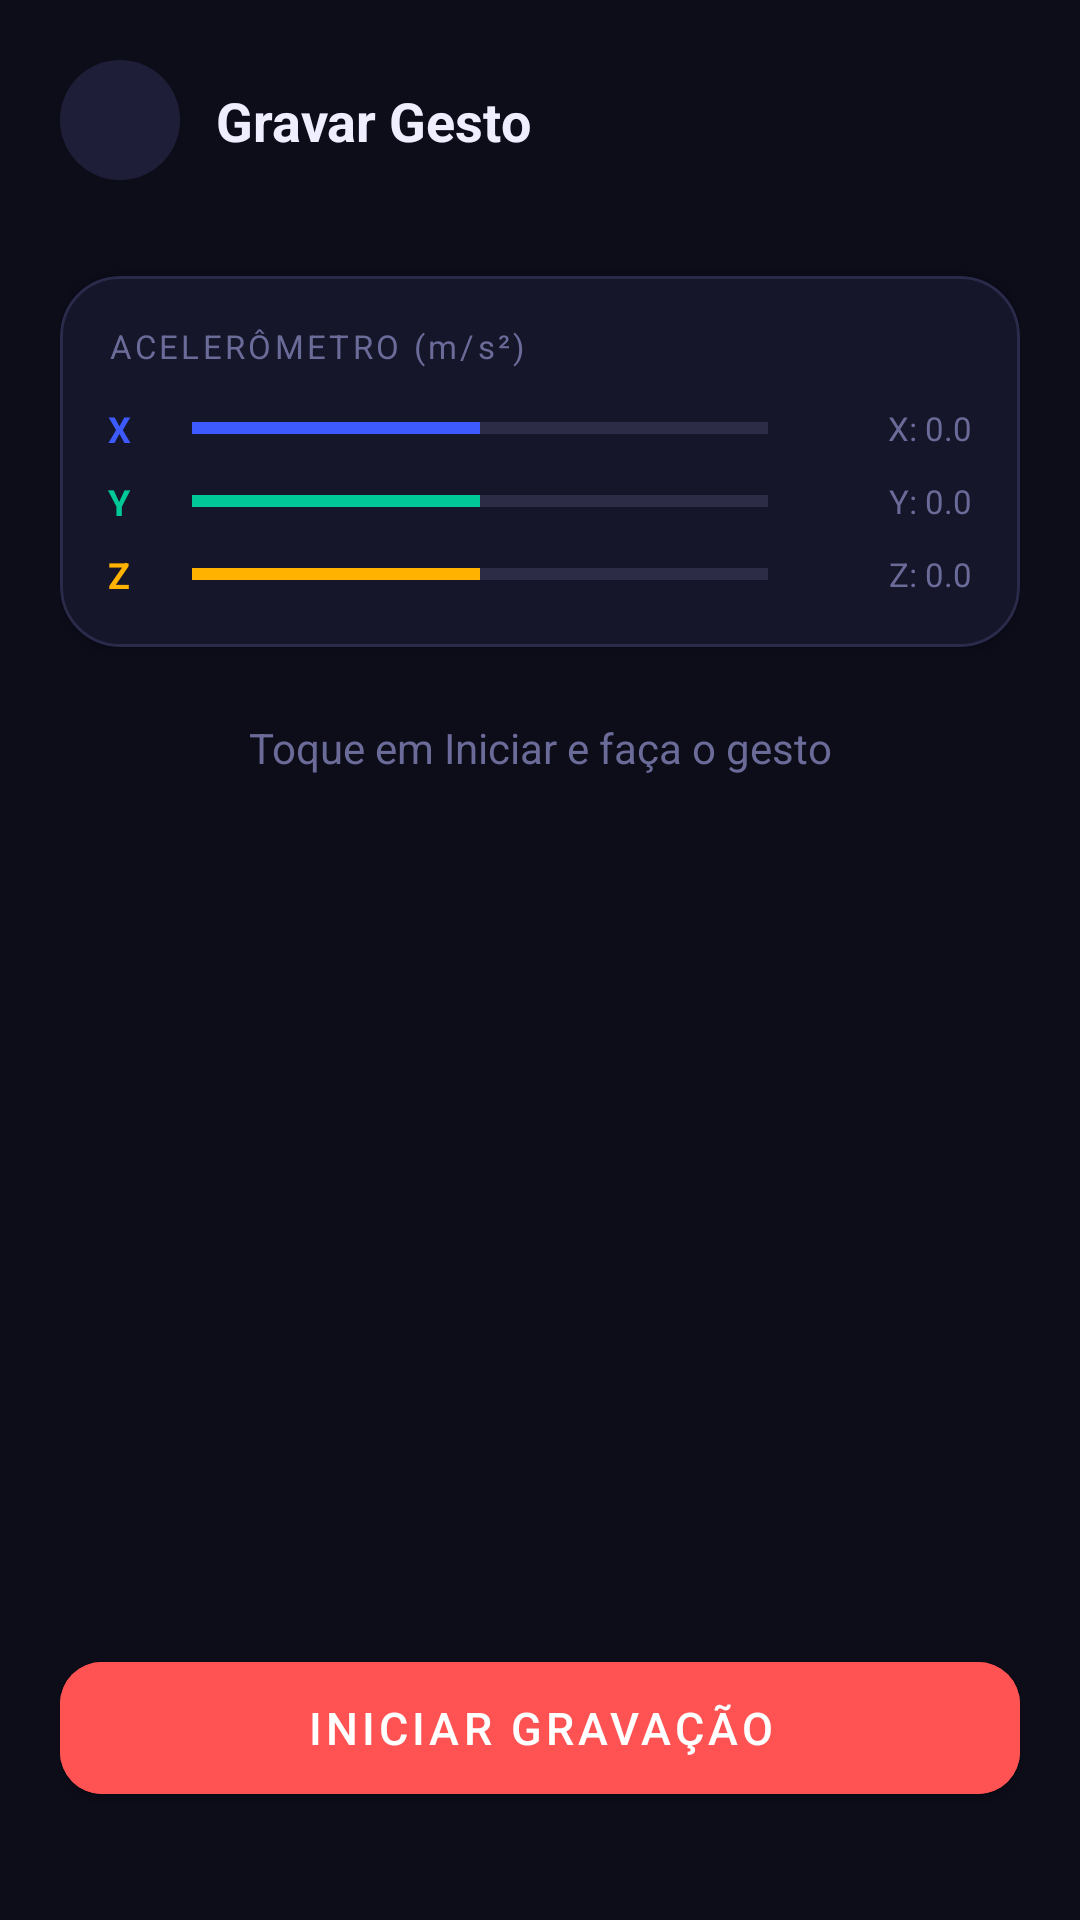

Produce the Android XML layout that renders to this screen, including the resource entries it uses.
<!-- AndroidManifest.xml: application theme Theme.GestureX -->
<!-- res/layout/activity_record_gesture.xml -->
<?xml version="1.0" encoding="utf-8"?>
<androidx.constraintlayout.widget.ConstraintLayout
    xmlns:android="http://schemas.android.com/apk/res/android"
    xmlns:app="http://schemas.android.com/apk/res-auto"
    android:layout_width="match_parent"
    android:layout_height="match_parent"
    android:background="@color/background"
    android:padding="20dp">

    <ImageButton
        android:id="@+id/btnVoltar"
        android:layout_width="40dp"
        android:layout_height="40dp"
        android:background="@drawable/bg_circle_surface"
        android:src="@drawable/ic_arrow_back"
        android:contentDescription="Voltar"
        app:layout_constraintTop_toTopOf="parent"
        app:layout_constraintStart_toStartOf="parent"/>

    <TextView
        android:id="@+id/textTitleRecord"
        android:layout_width="wrap_content"
        android:layout_height="wrap_content"
        android:text="Gravar Gesto"
        android:textColor="@color/text_primary"
        android:textSize="18sp"
        android:textStyle="bold"
        app:layout_constraintTop_toTopOf="@id/btnVoltar"
        app:layout_constraintBottom_toBottomOf="@id/btnVoltar"
        app:layout_constraintStart_toEndOf="@id/btnVoltar"
        android:layout_marginStart="12dp"/>

    
    <com.google.android.material.card.MaterialCardView
        android:id="@+id/cardSensor"
        android:layout_width="0dp"
        android:layout_height="wrap_content"
        android:layout_marginTop="32dp"
        app:cardBackgroundColor="@color/surface"
        app:cardCornerRadius="20dp"
        app:strokeWidth="1dp"
        app:strokeColor="@color/border"
        app:layout_constraintTop_toBottomOf="@id/btnVoltar"
        app:layout_constraintStart_toStartOf="parent"
        app:layout_constraintEnd_toEndOf="parent">

        <LinearLayout
            android:layout_width="match_parent"
            android:layout_height="wrap_content"
            android:orientation="vertical"
            android:padding="16dp">

            <TextView
                android:layout_width="wrap_content"
                android:layout_height="wrap_content"
                android:text="ACELERÔMETRO (m/s²)"
                android:textColor="@color/text_secondary"
                android:textSize="11sp"
                android:letterSpacing="0.1"
                android:layout_marginBottom="12dp"/>

            
            <LinearLayout android:layout_width="match_parent" android:layout_height="wrap_content"
                android:orientation="horizontal" android:gravity="center_vertical" android:layout_marginBottom="8dp">
                <TextView android:layout_width="20dp" android:layout_height="wrap_content"
                    android:text="X" android:textColor="@color/primary" android:textStyle="bold" android:textSize="12sp"/>
                <ProgressBar android:id="@+id/progressX" style="@style/Widget.AppCompat.ProgressBar.Horizontal"
                    android:layout_width="0dp" android:layout_height="6dp" android:layout_weight="1"
                    android:layout_marginStart="8dp" android:layout_marginEnd="8dp"
                    android:max="100" android:progress="50" android:progressTint="@color/primary"/>
                <TextView android:id="@+id/textEixoX" android:layout_width="60dp" android:layout_height="wrap_content"
                    android:text="X: 0.0" android:textColor="@color/text_secondary" android:textSize="11sp"
                    android:gravity="end"/>
            </LinearLayout>

            
            <LinearLayout android:layout_width="match_parent" android:layout_height="wrap_content"
                android:orientation="horizontal" android:gravity="center_vertical" android:layout_marginBottom="8dp">
                <TextView android:layout_width="20dp" android:layout_height="wrap_content"
                    android:text="Y" android:textColor="@color/gesture_teal" android:textStyle="bold" android:textSize="12sp"/>
                <ProgressBar android:id="@+id/progressY" style="@style/Widget.AppCompat.ProgressBar.Horizontal"
                    android:layout_width="0dp" android:layout_height="6dp" android:layout_weight="1"
                    android:layout_marginStart="8dp" android:layout_marginEnd="8dp"
                    android:max="100" android:progress="50" android:progressTint="@color/gesture_teal"/>
                <TextView android:id="@+id/textEixoY" android:layout_width="60dp" android:layout_height="wrap_content"
                    android:text="Y: 0.0" android:textColor="@color/text_secondary" android:textSize="11sp"
                    android:gravity="end"/>
            </LinearLayout>

            
            <LinearLayout android:layout_width="match_parent" android:layout_height="wrap_content"
                android:orientation="horizontal" android:gravity="center_vertical">
                <TextView android:layout_width="20dp" android:layout_height="wrap_content"
                    android:text="Z" android:textColor="@color/gesture_amber" android:textStyle="bold" android:textSize="12sp"/>
                <ProgressBar android:id="@+id/progressZ" style="@style/Widget.AppCompat.ProgressBar.Horizontal"
                    android:layout_width="0dp" android:layout_height="6dp" android:layout_weight="1"
                    android:layout_marginStart="8dp" android:layout_marginEnd="8dp"
                    android:max="100" android:progress="50" android:progressTint="@color/gesture_amber"/>
                <TextView android:id="@+id/textEixoZ" android:layout_width="60dp" android:layout_height="wrap_content"
                    android:text="Z: 0.0" android:textColor="@color/text_secondary" android:textSize="11sp"
                    android:gravity="end"/>
            </LinearLayout>

        </LinearLayout>
    </com.google.android.material.card.MaterialCardView>

    <TextView
        android:id="@+id/textStatus"
        android:layout_width="wrap_content"
        android:layout_height="wrap_content"
        android:text="Toque em Iniciar e faça o gesto"
        android:textColor="@color/text_secondary"
        android:textSize="14sp"
        android:gravity="center"
        android:layout_marginTop="24dp"
        app:layout_constraintTop_toBottomOf="@id/cardSensor"
        app:layout_constraintStart_toStartOf="parent"
        app:layout_constraintEnd_toEndOf="parent"/>

    <com.google.android.material.button.MaterialButton
        android:id="@+id/btnGravar"
        android:layout_width="0dp"
        android:layout_height="56dp"
        android:text="Iniciar Gravação"
        android:textColor="@color/white"
        android:textSize="15sp"
        android:backgroundTint="@color/error"
        app:cornerRadius="14dp"
        android:layout_marginBottom="16dp"
        app:layout_constraintBottom_toBottomOf="parent"
        app:layout_constraintStart_toStartOf="parent"
        app:layout_constraintEnd_toEndOf="parent"/>

</androidx.constraintlayout.widget.ConstraintLayout>
<!-- resources referenced by this layout -->
<resources>
  <color name="background">#0D0D1A</color>
  <color name="border">#2A2A4A</color>
  <color name="error">#FF5252</color>
  <color name="gesture_amber">#FFB300</color>
  <color name="gesture_teal">#00C896</color>
  <color name="primary">#3D5AFE</color>
  <color name="surface">#16162A</color>
  <color name="text_primary">#EEEEFF</color>
  <color name="text_secondary">#6B6B99</color>
  <color name="white">#FFFFFF</color>
  <!-- drawable bg_circle_surface (drawable) -->
  <?xml version="1.0" encoding="utf-8"?>
  <shape xmlns:android="http://schemas.android.com/apk/res/android"
      android:shape="oval">
      <solid android:color="@color/surface2"/>
  </shape>
  <style name="Theme.GestureX" parent="Theme.MaterialComponents.DayNight.NoActionBar">
          <item name="colorPrimary">@color/primary</item>
          <item name="colorPrimaryDark">@color/primary_dark</item>
          <item name="colorAccent">@color/primary</item>
          <item name="android:windowBackground">@color/background</item>
          <item name="android:statusBarColor">@color/background</item>
          <item name="android:navigationBarColor">@color/surface</item>
          <item name="android:textColorPrimary">@color/text_primary</item>
          <item name="android:textColorSecondary">@color/text_secondary</item>
          <item name="colorSurface">@color/surface</item>
          <item name="colorOnSurface">@color/text_primary</item>
          <item name="colorOnPrimary">@color/white</item>
          <item name="android:forceDarkAllowed">false</item>
      </style>
  <color name="surface2">#1E1E38</color>
  <color name="primary_dark">#1A237E</color>
</resources>
